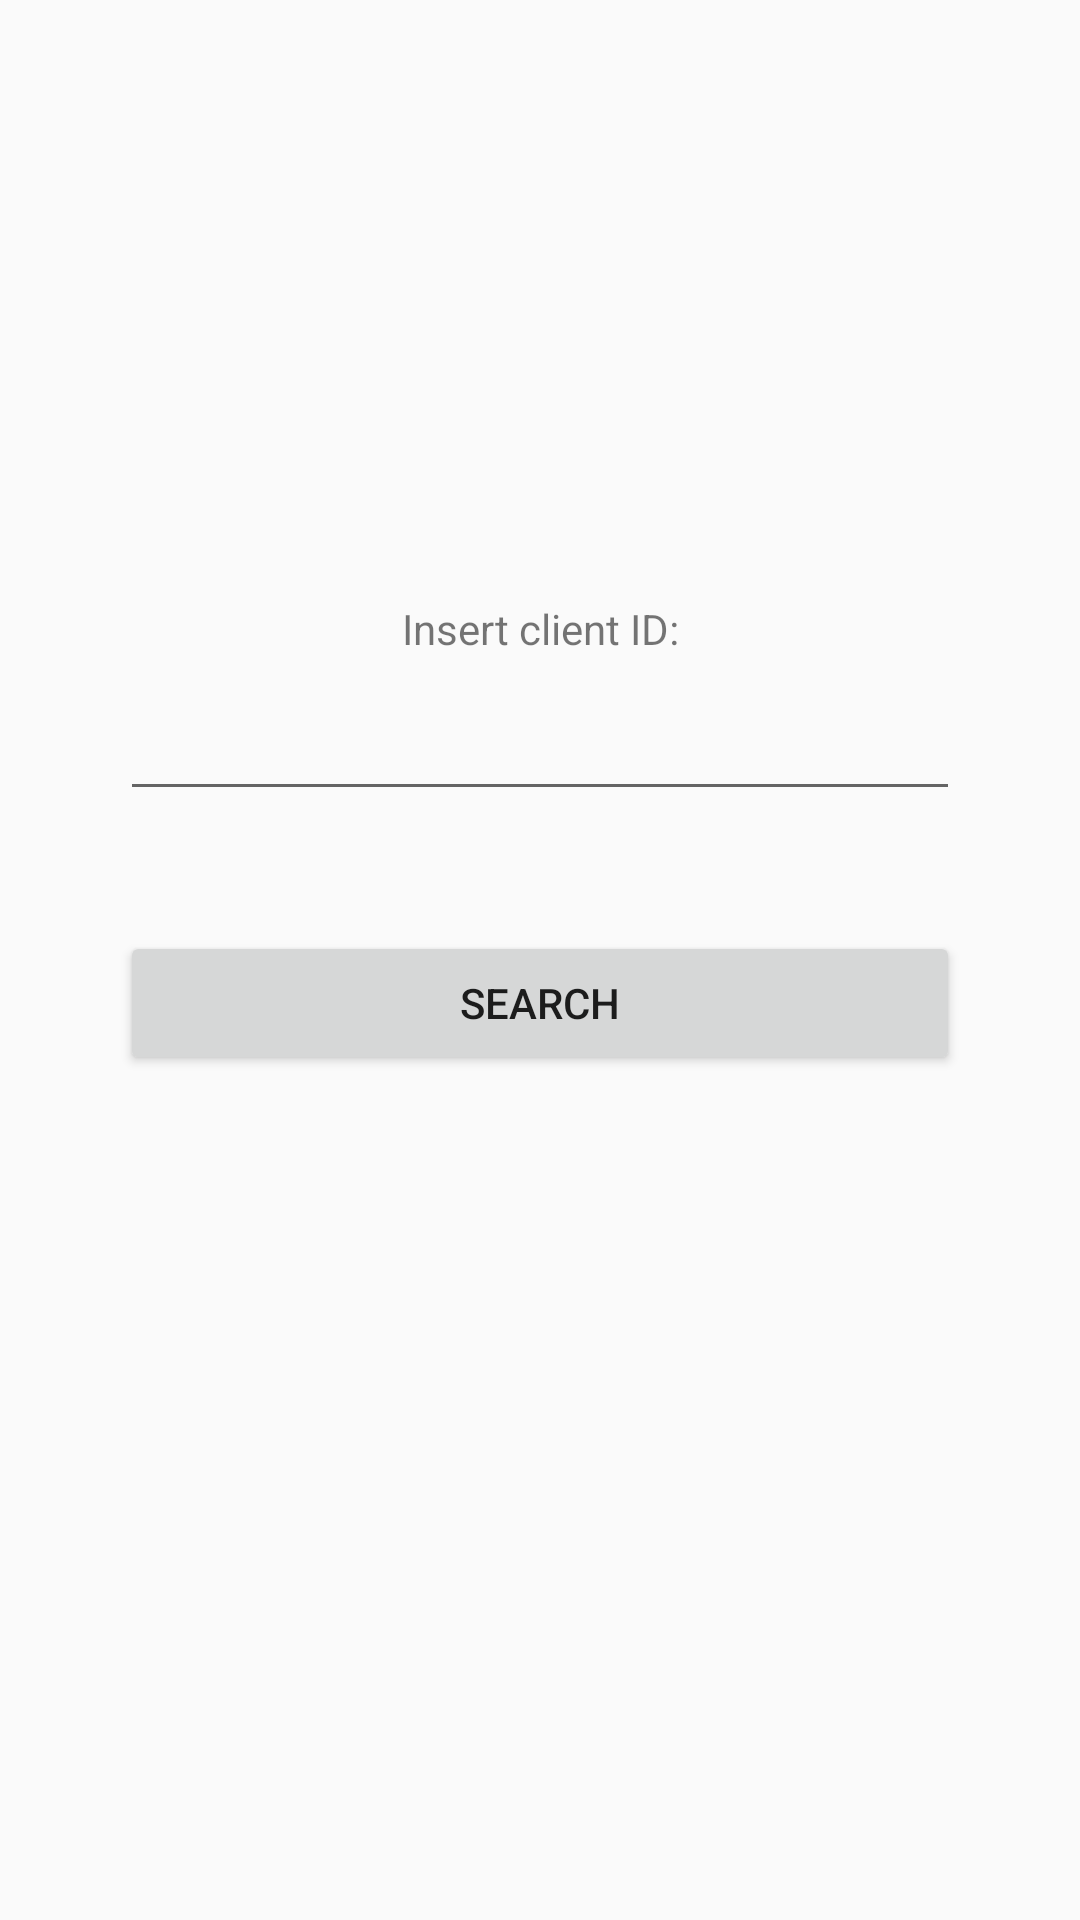

Reconstruct the res/layout file that produces this screen, plus the resources it refers to.
<!-- AndroidManifest.xml: application theme AppTheme -->
<!-- res/layout/fragment_delete.xml -->
<?xml version="1.0" encoding="utf-8"?>
<FrameLayout xmlns:android="http://schemas.android.com/apk/res/android"
    xmlns:tools="http://schemas.android.com/tools"
    android:layout_width="match_parent"
    android:layout_height="match_parent"
    tools:context=".fragment.DeleteFragment">

    <LinearLayout
        android:layout_width="match_parent"
        android:layout_height="match_parent"
        android:orientation="vertical"
        tools:ignore="UselessParent">

        <TextView
            android:id="@+id/tv_deleteTittle"
            android:layout_width="match_parent"
            android:layout_height="wrap_content"
            android:layout_marginLeft="40sp"
            android:layout_marginTop="200sp"
            android:layout_marginRight="40sp"
            android:text="@string/tv_searchTittle"
            android:textAlignment="center" />

        <EditText
            android:id="@+id/tbx_idDelete"
            android:layout_width="match_parent"
            android:layout_height="wrap_content"
            android:layout_marginLeft="40sp"
            android:layout_marginTop="10sp"
            android:layout_marginRight="40sp"
            android:ems="10"
            android:inputType="textPersonName"
            tools:ignore="AutoFill,LabelFor" />

        <Button
            android:id="@+id/btn_submitDelete"
            android:layout_width="match_parent"
            android:layout_height="wrap_content"
            android:layout_marginLeft="40sp"
            android:layout_marginTop="40sp"
            android:layout_marginRight="40sp"
            android:text="@string/search_btn" />

        <TextView
            android:id="@+id/tv_deleteResult"
            android:layout_width="match_parent"
            android:layout_height="227dp"
            android:layout_marginLeft="40sp"
            android:layout_marginTop="30sp"
            android:layout_marginRight="40sp" />
    </LinearLayout>

</FrameLayout>
<!-- resources referenced by this layout -->
<resources>
  <string name="search_btn">Search</string>
  <string name="tv_searchTittle">Insert client ID:</string>
  <style name="AppTheme" parent="Theme.AppCompat.Light.DarkActionBar">
          
          <item name="colorPrimary">@color/colorPrimary</item>
          <item name="colorPrimaryDark">@color/colorPrimaryDark</item>
          <item name="colorAccent">@color/colorAccent</item>
      </style>
  <!-- not gathered from this repository: default colours our renderer supplied (Android Studio template values) -->
  <color name="colorPrimary">#FF6200EE</color>
  <color name="colorPrimaryDark">#FF3700B3</color>
  <color name="colorAccent">#FF03DAC5</color>
</resources>
